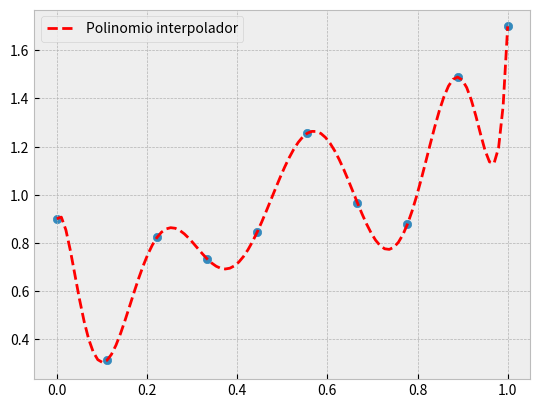

Write the Python code that produced this figure. (Note: this script raises an exception after producing the figure.)
import numpy as np
import matplotlib.pyplot as plt

plt.style.use("bmh")

def lagrange(x, xi, yi):
    n = len(xi) - 1

    sum = 0.0
    for j in range(n+1):
        lj = yi[j]
        for i in range(n+1):
            if i != j:
                lj = lj * (x - xi[i])/(xi[j] - xi[i])

        sum = sum + lj
    return sum

N = np.random.randint(101)

xi = np.linspace(0, 1, 10) #10*np.random.rand(N)
fi = xi + 0.1*np.random.randint(1, 10, xi.size)

x = np.linspace(np.min(xi), np.max(xi), 100)


plt.scatter(xi, fi)
plt.plot(x, lagrange(x, xi, fi), "r--", label = "Polinomio interpolador")
#plt.plot(x, np.sin(x) + np.exp(-x**2), label = "$f(x) = e^{-x^{2}} + \\sin(x)$")
plt.legend()

plt.savefig("../../img/interpol/gibbs.pdf")

plt.show()
